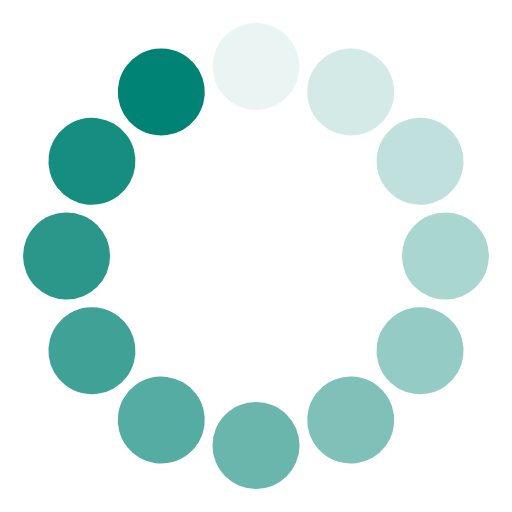
t = 0.00 s
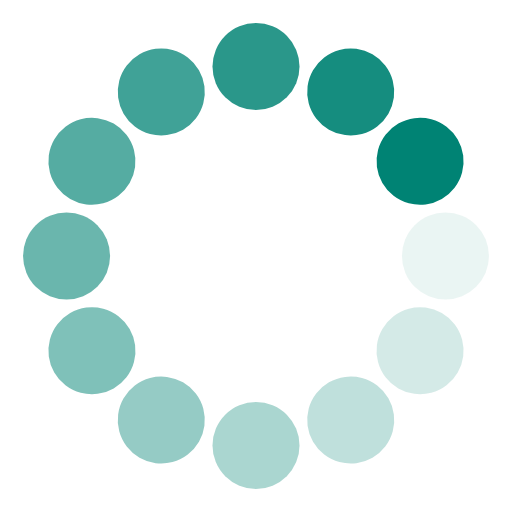
t = 0.25 s
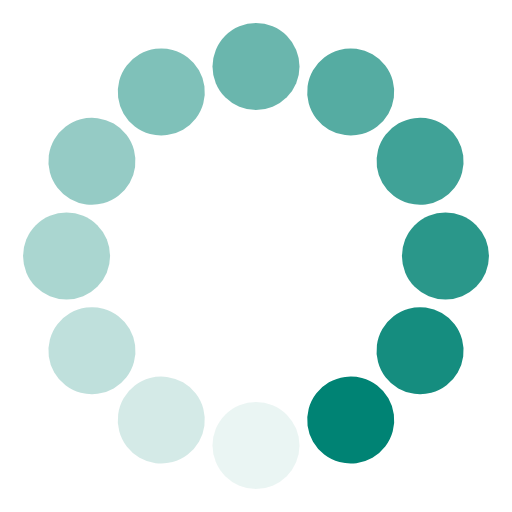
t = 0.50 s
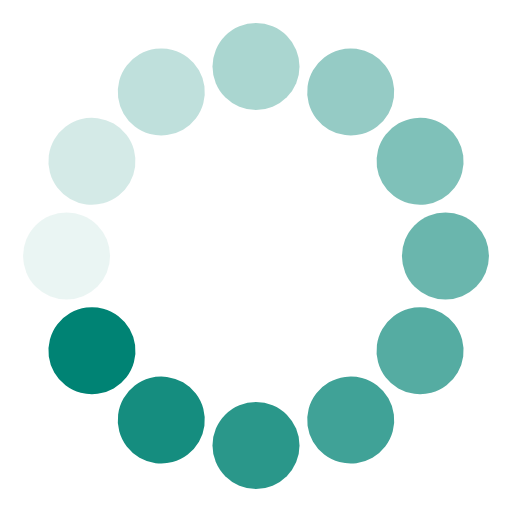
t = 0.75 s

The animated SVG that drew these frames (rendered in a browser with its animation timeline set to each time). Animation: 12 SMIL elements (animate=12); one cycle of 1.00 s, repeats indefinitely.

<svg xmlns="http://www.w3.org/2000/svg" viewBox="0 0 100 100" preserveAspectRatio="xMidYMid" style="shape-rendering: auto; display: block; background: transparent;" width="200" height="200" xmlns:xlink="http://www.w3.org/1999/xlink"><g><g transform="rotate(0 50 50)">
  <rect fill="#008374" height="17" width="17" ry="8.5" rx="8.5" y="4.5" x="41.5">
    <animate repeatCount="indefinite" begin="-0.9166666666666666s" dur="1s" keyTimes="0;1" values="1;0" attributeName="opacity"></animate>
  </rect>
</g><g transform="rotate(30 50 50)">
  <rect fill="#008374" height="17" width="17" ry="8.5" rx="8.5" y="4.5" x="41.5">
    <animate repeatCount="indefinite" begin="-0.8333333333333334s" dur="1s" keyTimes="0;1" values="1;0" attributeName="opacity"></animate>
  </rect>
</g><g transform="rotate(60 50 50)">
  <rect fill="#008374" height="17" width="17" ry="8.5" rx="8.5" y="4.5" x="41.5">
    <animate repeatCount="indefinite" begin="-0.75s" dur="1s" keyTimes="0;1" values="1;0" attributeName="opacity"></animate>
  </rect>
</g><g transform="rotate(90 50 50)">
  <rect fill="#008374" height="17" width="17" ry="8.5" rx="8.5" y="4.5" x="41.5">
    <animate repeatCount="indefinite" begin="-0.6666666666666666s" dur="1s" keyTimes="0;1" values="1;0" attributeName="opacity"></animate>
  </rect>
</g><g transform="rotate(120 50 50)">
  <rect fill="#008374" height="17" width="17" ry="8.5" rx="8.5" y="4.5" x="41.5">
    <animate repeatCount="indefinite" begin="-0.5833333333333334s" dur="1s" keyTimes="0;1" values="1;0" attributeName="opacity"></animate>
  </rect>
</g><g transform="rotate(150 50 50)">
  <rect fill="#008374" height="17" width="17" ry="8.5" rx="8.5" y="4.5" x="41.5">
    <animate repeatCount="indefinite" begin="-0.5s" dur="1s" keyTimes="0;1" values="1;0" attributeName="opacity"></animate>
  </rect>
</g><g transform="rotate(180 50 50)">
  <rect fill="#008374" height="17" width="17" ry="8.5" rx="8.5" y="4.5" x="41.5">
    <animate repeatCount="indefinite" begin="-0.4166666666666667s" dur="1s" keyTimes="0;1" values="1;0" attributeName="opacity"></animate>
  </rect>
</g><g transform="rotate(210 50 50)">
  <rect fill="#008374" height="17" width="17" ry="8.5" rx="8.5" y="4.5" x="41.5">
    <animate repeatCount="indefinite" begin="-0.3333333333333333s" dur="1s" keyTimes="0;1" values="1;0" attributeName="opacity"></animate>
  </rect>
</g><g transform="rotate(240 50 50)">
  <rect fill="#008374" height="17" width="17" ry="8.5" rx="8.5" y="4.5" x="41.5">
    <animate repeatCount="indefinite" begin="-0.25s" dur="1s" keyTimes="0;1" values="1;0" attributeName="opacity"></animate>
  </rect>
</g><g transform="rotate(270 50 50)">
  <rect fill="#008374" height="17" width="17" ry="8.5" rx="8.5" y="4.5" x="41.5">
    <animate repeatCount="indefinite" begin="-0.16666666666666666s" dur="1s" keyTimes="0;1" values="1;0" attributeName="opacity"></animate>
  </rect>
</g><g transform="rotate(300 50 50)">
  <rect fill="#008374" height="17" width="17" ry="8.5" rx="8.5" y="4.5" x="41.5">
    <animate repeatCount="indefinite" begin="-0.08333333333333333s" dur="1s" keyTimes="0;1" values="1;0" attributeName="opacity"></animate>
  </rect>
</g><g transform="rotate(330 50 50)">
  <rect fill="#008374" height="17" width="17" ry="8.5" rx="8.5" y="4.5" x="41.5">
    <animate repeatCount="indefinite" begin="0s" dur="1s" keyTimes="0;1" values="1;0" attributeName="opacity"></animate>
  </rect>
</g><g></g></g><!-- [ldio] generated by https://loading.io --></svg>
